The GitHub repository MohdAjWrk/Quality-Control_Products-Defect-Detection contains a labelled image folder "QCData" with 3 categories: accepted, background, rejected. Examples follow, each with its label.

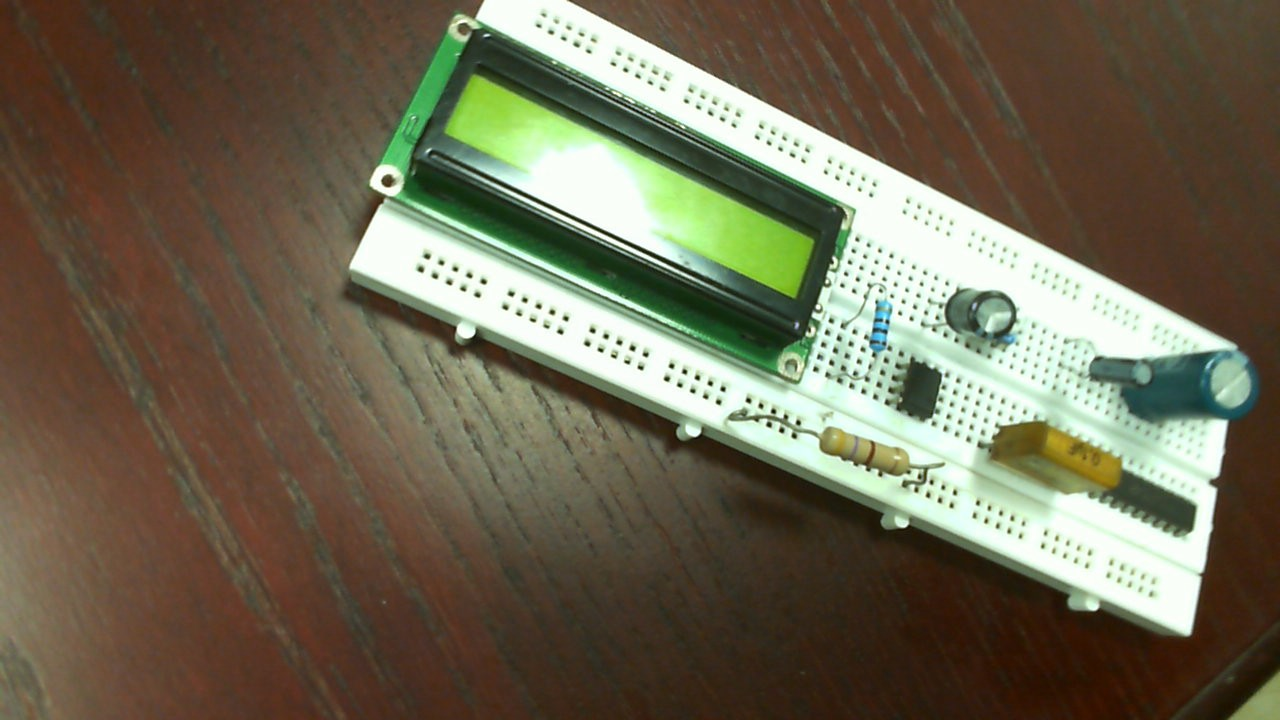
Label: accepted

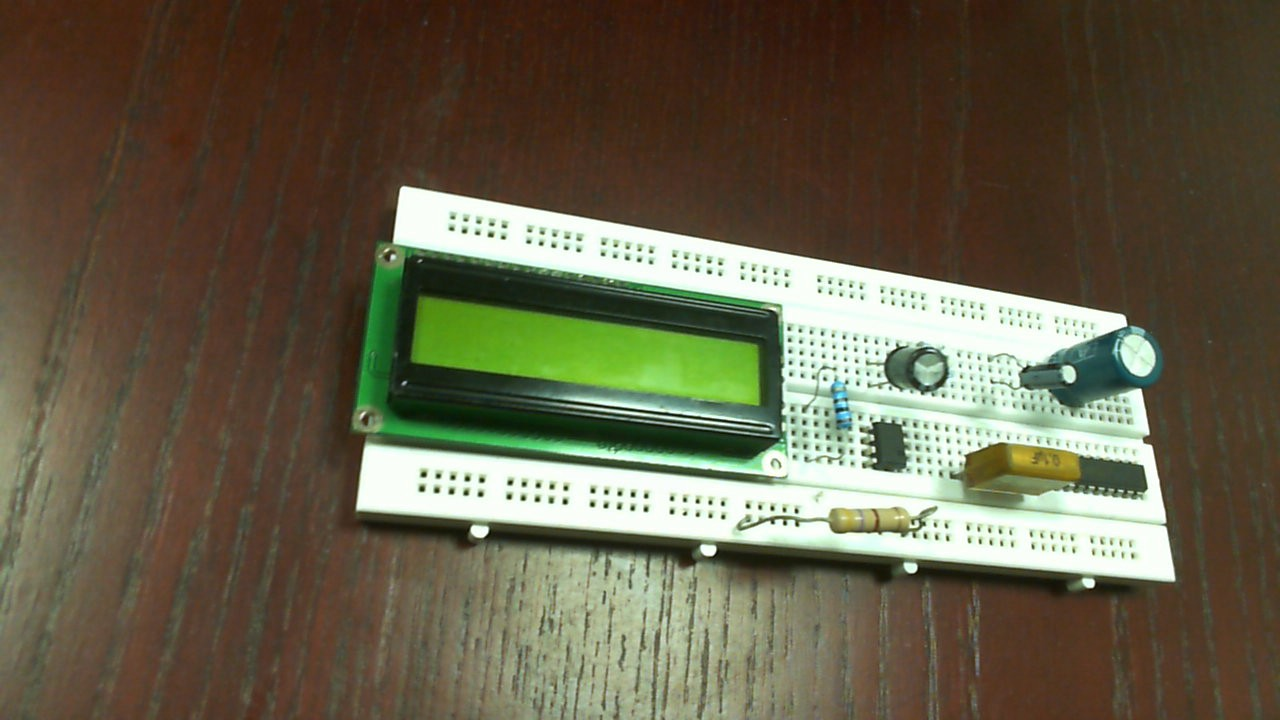
Label: accepted

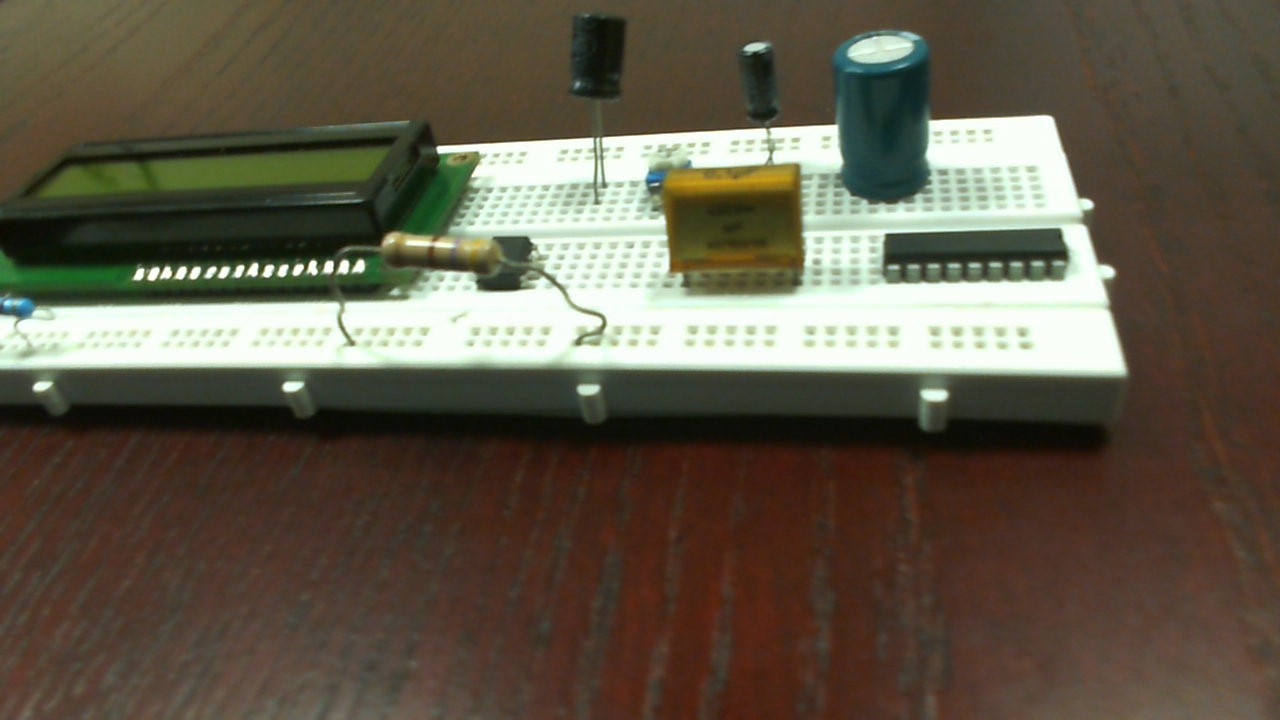
Label: rejected

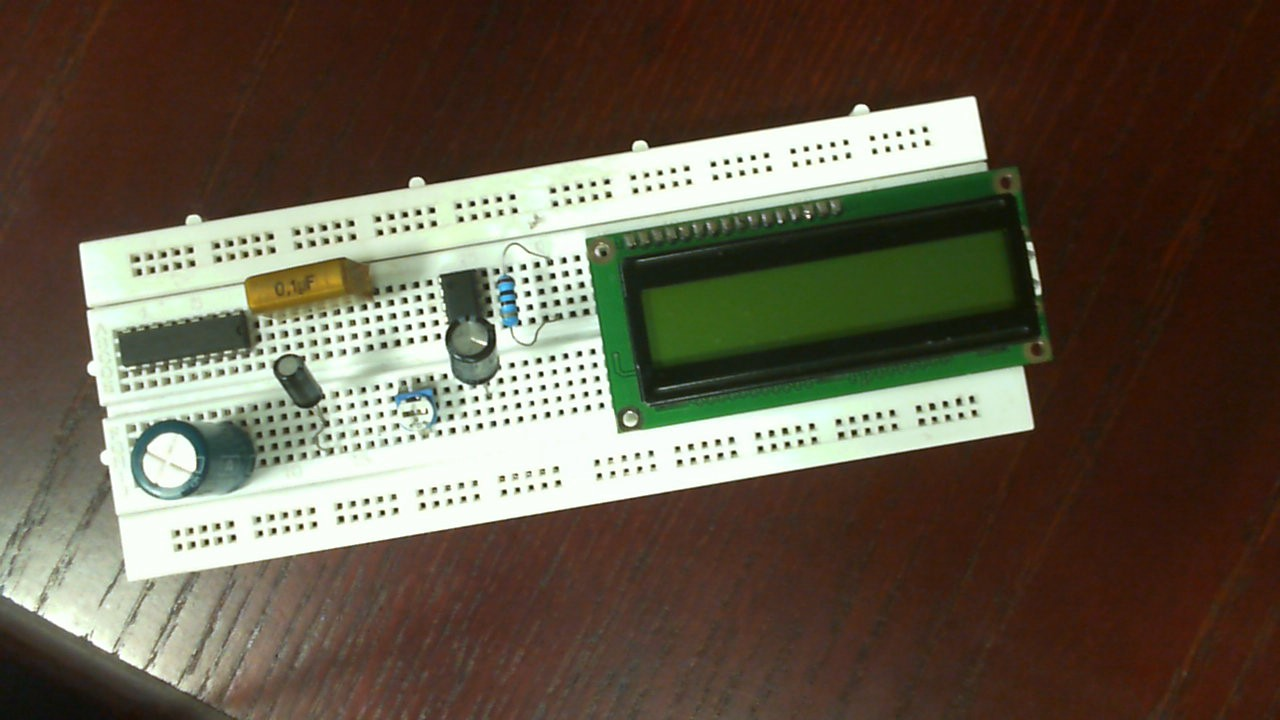
Label: rejected

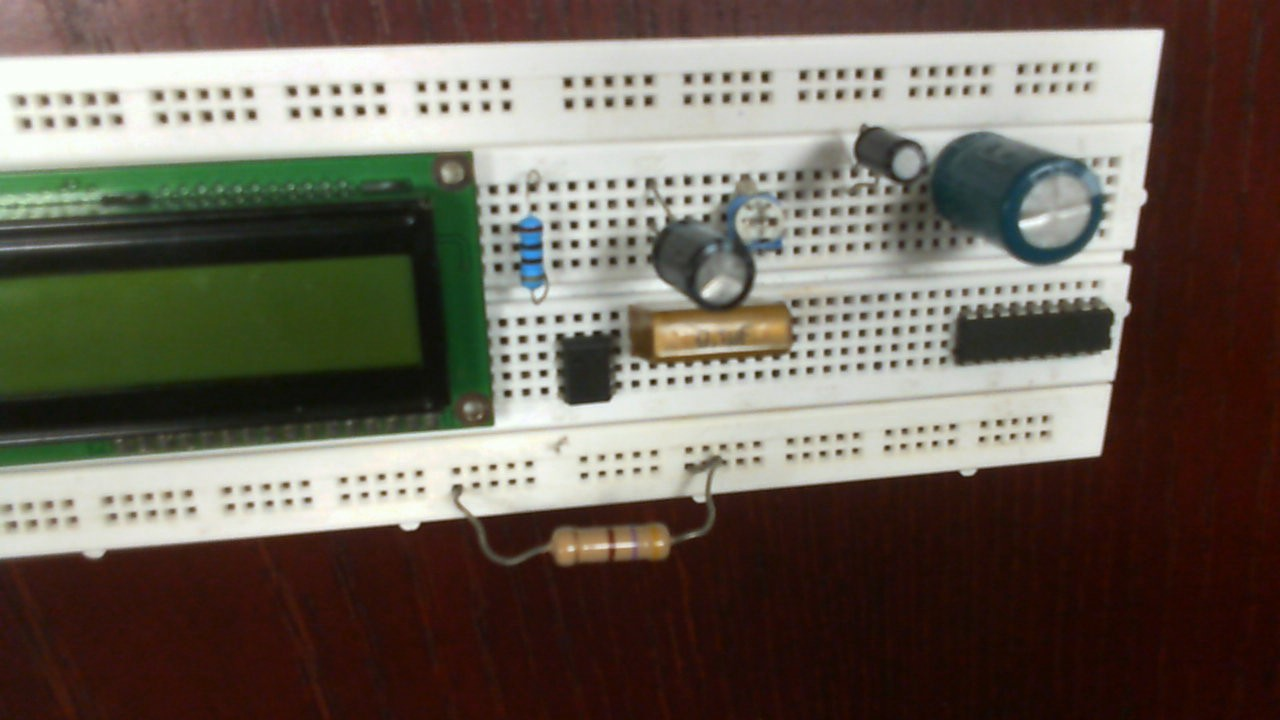
Label: rejected

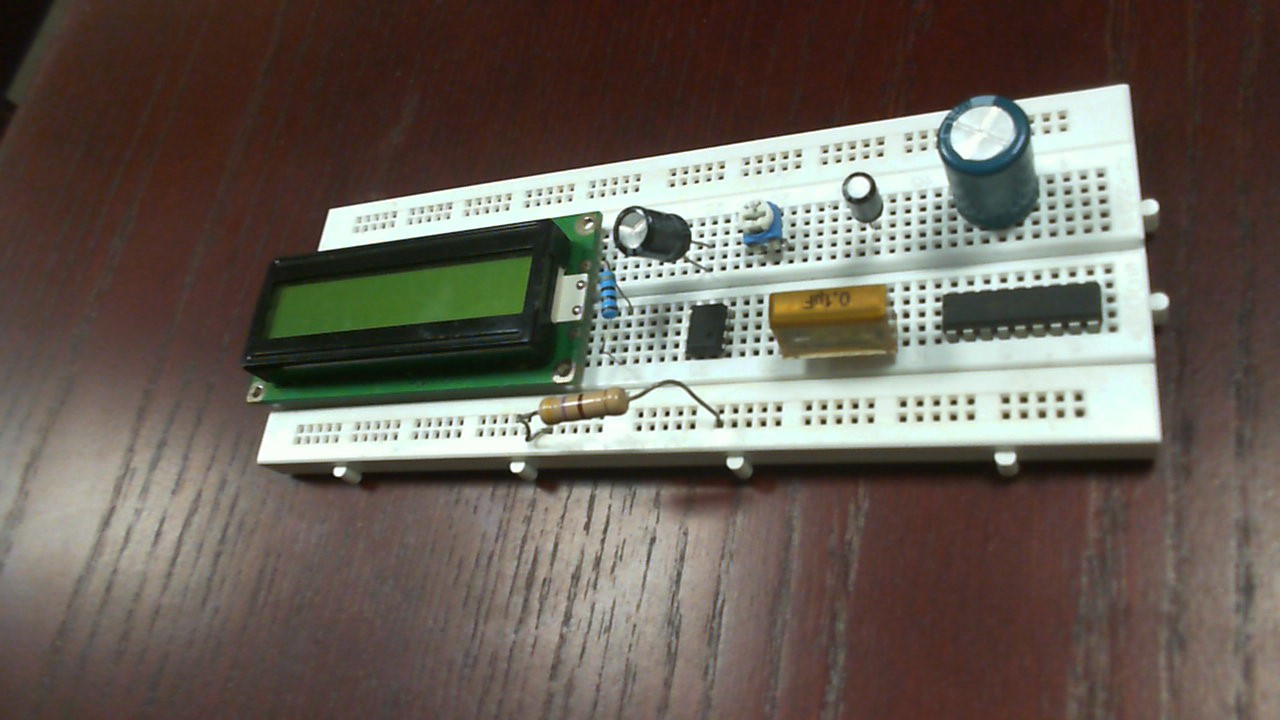
Label: accepted
